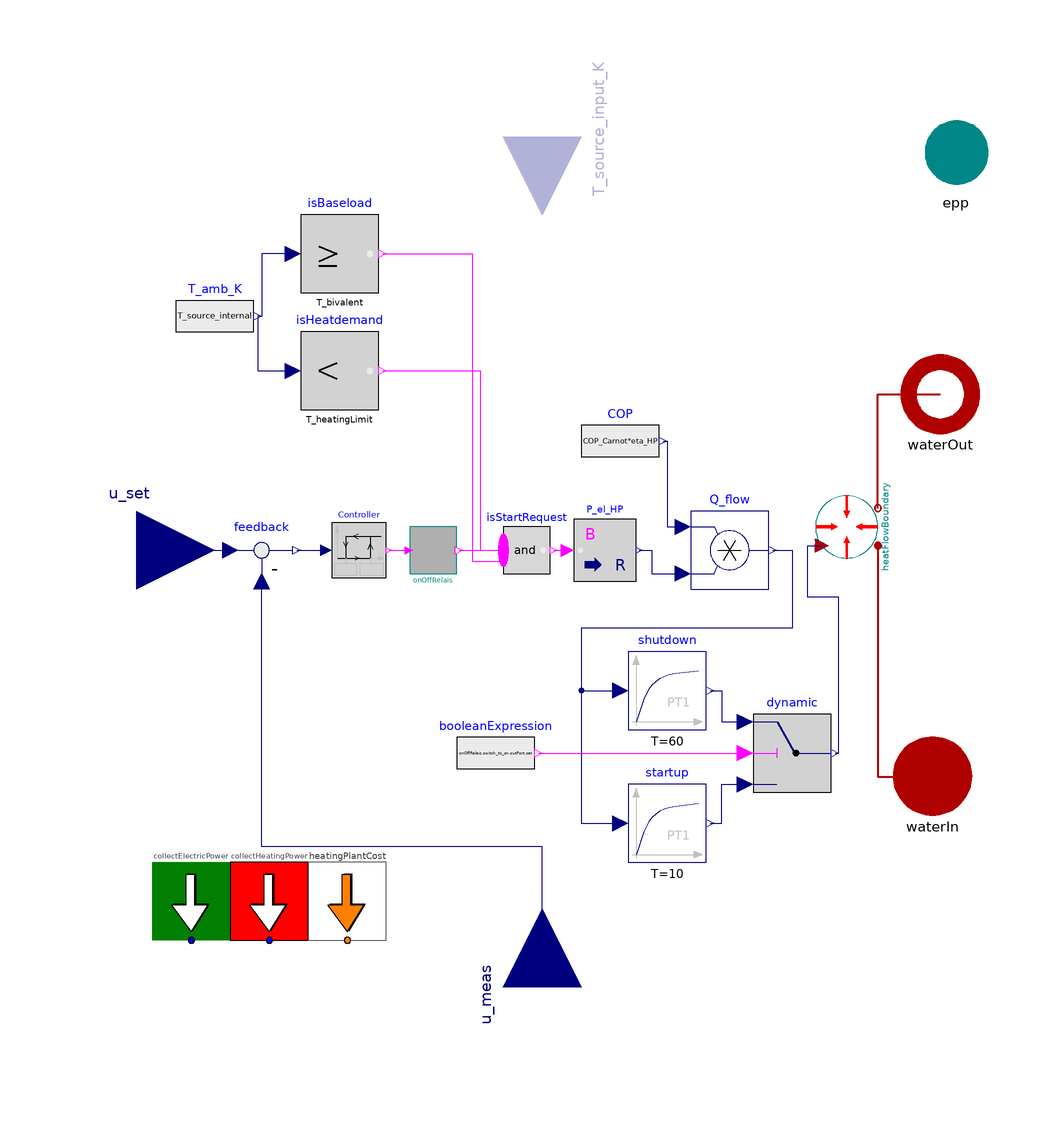

Above is the diagram view of the following Modelica model: its components placed by their Placement annotations and its connect equations drawn as lines.

model HeatpumpFluidPorts "Heatpump model with on off controller and operating range defined by bivalent point, dynamics are represented only by time relais restriction"

//________________________________________________________________________________//
// Component of the TransiEnt Library, version: 1.3.1                             //
//                                                                                //
// Licensed by Hamburg University of Technology under the 3-Clause BSD License    //
// for the Modelica Association.                                                  //
// Copyright 2020, Hamburg University of Technology.                              //
//________________________________________________________________________________//
//                                                                                //
// TransiEnt.EE and ResiliEntEE are research projects supported by the German     //
// Federal Ministry of Economics and Energy (FKZ 03ET4003 and 03ET4048).          //
// The TransiEnt Library research team consists of the following project partners://
// Institute of Engineering Thermodynamics (Hamburg University of Technology),    //
// Institute of Energy Systems (Hamburg University of Technology),                //
// Institute of Electrical Power and Energy Technology                            //
// (Hamburg University of Technology)                                             //
// Institute of Electrical Power Systems and Automation                           //
// (Hamburg University of Technology)                                             //
// and is supported by                                                            //
// XRG Simulation GmbH (Hamburg, Germany).                                        //
//________________________________________________________________________________//

  // _____________________________________________
  //
  //          Imports and Class Hierarchy
  // _____________________________________________

  extends Base.PartialHeatPump_fluidport(heatFlowBoundary(Q_flow_n=Q_flow_n));

  // _____________________________________________
  //
  //             Visible Parameters
  // _____________________________________________

  parameter SI.Time t_min_on=3600 "Minimum on time";
  parameter SI.Time t_min_off=600 "Minimum off time";
  parameter SI.Temperature T_bivalent=273.15 "Bivalent temperature where heatpump starts operating (if Tamb > T_bivalent)";
  parameter SI.Temperature T_heatingLimit=293.15 "Temperature limit above which heatpump is turned off (off ist Tamb>T_heatingLimit)";
  parameter TransiEnt.Basics.Types.OnOffRelaisStatus init_state=2 "State of relais at initialization" annotation (choicesAllMatching, Dialog(
      choice=1 "On and ready to switch",
      choice=2 "Off and ready to switch",
      choice=3 "On and blocked by minimum up-time",
      choice=4 "Off and blocked by minimum downtime"));

  // _____________________________________________
  //
  //           Instances of other Classes
  // _____________________________________________

  TransiEnt.Basics.Blocks.OnOffRelais onOffRelais(
    init_state=init_state,
    t_min_on=t_min_on,
    t_min_off=t_min_off) annotation (Placement(transformation(extent={{-34,-6},{-22,6}})));

  Modelica.Blocks.Logical.LessThreshold isHeatdemand(threshold=T_heatingLimit) annotation (Placement(transformation(extent={{-62,36},{-42,56}})));
  Modelica.Blocks.Logical.GreaterEqualThreshold isBaseload(threshold=T_bivalent)
                                                                         annotation (Placement(transformation(extent={{-62,66},{-42,86}})));
  Modelica.Blocks.MathBoolean.And isStartRequest(nu=3) annotation (Placement(transformation(extent={{-10,-6},{2,6}})));

  Modelica.Blocks.Sources.RealExpression T_amb_K(y=T_source_internal) annotation (Placement(transformation(extent={{-94,50},{-74,70}})));
  Modelica.Blocks.Continuous.FirstOrder shutdown(T=60) annotation (Placement(transformation(extent={{22,-46},{42,-26}})));
  Modelica.Blocks.Logical.Switch dynamic annotation (Placement(transformation(extent={{54,-62},{74,-42}})));
  Modelica.Blocks.Continuous.FirstOrder startup(T=10) annotation (Placement(transformation(extent={{22,-80},{42,-60}})));
  Modelica.Blocks.Sources.BooleanExpression booleanExpression(y=onOffRelais.switch_to_on.outPort.set) annotation (Placement(transformation(extent={{-22,-62},{-2,-42}})));
public
  Modelica.Blocks.Logical.Hysteresis Controller(uLow=-Delta_T_db/2, uHigh=+Delta_T_db/2)
                                                                                     annotation (Placement(transformation(extent={{-54,-7},{-40,7}})));
  Modelica.Blocks.Math.BooleanToReal P_el_HP(realFalse=0, realTrue=P_el_n) annotation (Placement(transformation(extent={{8,-8},{24,8}})));
  Basics.Interfaces.Electrical.ActivePowerPort epp annotation (Placement(transformation(extent={{96,92},{116,112}}), iconTransformation(extent={{88,68},{112,92}})));
equation

  P_el_HP.y = epp.P;
    //collector
  collectElectricPower.powerCollector.P=epp.P;
  // _____________________________________________
  //
  //               Connect Statements
  // _____________________________________________

  connect(T_amb_K.y, isHeatdemand.u) annotation (Line(points={{-73,60},{-73,46},{-64,46}}, color={0,0,127}));
  connect(isBaseload.u,T_amb_K. y) annotation (Line(points={{-64,76},{-72,76},{-72,60},{-73,60}},
                                                                                  color={0,0,127}));
  connect(onOffRelais.y, isStartRequest.u[1]) annotation (Line(points={{-21.4,0},{-10,0},{-10,2.8}}, color={255,0,255}));
  connect(isHeatdemand.y, isStartRequest.u[2]) annotation (Line(points={{-41,46},{-16,46},{-16,4.44089e-016},{-10,4.44089e-016}}, color={255,0,255}));
  connect(isBaseload.y, isStartRequest.u[3]) annotation (Line(points={{-41,76},{-18,76},{-18,-2.8},{-10,-2.8}}, color={255,0,255}));
  connect(Controller.y, onOffRelais.u) annotation (Line(points={{-39.3,8.88178e-016},{-36,8.88178e-016},{-36,0},{-34.24,0}},
                                                                                                  color={255,0,255}));
  connect(isStartRequest.y, P_el_HP.u) annotation (Line(points={{2.9,0},{6.4,0}},           color={255,0,255}));
  connect(shutdown.y, dynamic.u1) annotation (Line(points={{43,-36},{44,-36},{46,-36},{46,-44},{52,-44}}, color={0,0,127}));
  connect(startup.y, dynamic.u3) annotation (Line(points={{43,-70},{46,-70},{46,-60},{52,-60}}, color={0,0,127}));
  connect(Q_flow.y, shutdown.u) annotation (Line(points={{59,0},{64,0},{64,-20},{10,-20},{10,-36},{20,-36}}, color={0,0,127}));
  connect(Q_flow.y, startup.u) annotation (Line(points={{59,0},{64,0},{64,-20},{10,-20},{10,-70},{20,-70}}, color={0,0,127}));
  connect(booleanExpression.y, dynamic.u2) annotation (Line(points={{-1,-52},{52,-52}},          color={255,0,255}));
  connect(feedback.y,Controller. u) annotation (Line(points={{-63,0},{-55.4,0}},
                                                                               color={0,0,127}));
  connect(P_el_HP.y,Q_flow. u2) annotation (Line(points={{24.8,0},{24.8,0},{28,0},{28,-6},{36,-6}},
                                                                           color={0,0,127}));
  connect(dynamic.y, heatFlowBoundary.Q_flow_prescribed) annotation (Line(points={{75,-52},{76,-52},{76,-12},{68,-12},{68,1.2},{71.6,1.2}},  color={0,0,127}));
  annotation(defaultComponentName="Heatpump", Documentation(info="<html>
<h4><span style=\"color: #008000\">1. Purpose of model</span></h4>
<p>Model of a controlled heat pump model with fluidports.</p>
<h4><span style=\"color: #008000\">2. Level of detail, physical effects considered, and physical insight</span></h4>
<p>L2 (defined in the CodingConventions)</p>
<p>On/off controller</p>
<p>Operating range defined by bivalent point</p>
<p>Dynamics represented by time relais restriction</p>
<h4><span style=\"color: #008000\">3. Limits of validity </span></h4>
<p>(Description)</p>
<h4><span style=\"color: #008000\">4. Interfaces</span></h4>
<p>Modelica.Blocks.Interfaces.RealInput: u_set (setpoint value)</p>
<p>Modelica.Blocks.Interfaces.RealInput: u_meas (measurement value)</p>
<p>Modelica.Blocks.Interfaces.RealInput: T_source_input_K (input ambient temperature in Kelvin)</p>
<p>Modelica.Blocks.Interfaces.RealInput: T_source_internal (ambient temperature from SimCenter)</p>
<p>TransiEnt.Basics.Interfaces.Thermal.FluidPortIn: waterIn</p>
<p>TransiEnt.Basics.Interfaces.Thermal.FluidPortOut: waterOut</p>
<p>Basics.Interfaces.Electrical.ActivePowerPort: epp</p>
<h4><span style=\"color: #008000\">5. Nomenclature</span></h4>
<p>(no elements)</p>
<h4><span style=\"color: #008000\">6. Governing Equations</span></h4>
<p>eta_HP = COP_n/((273.15+40)/(40-2))</p>
<p>P_el_n = Q_flow_n / COP_n</p>
<p>COP(y=COP_Carnot*eta_HP)</p>
<p>COP_Carnot=(u_set + Delta_T_internal)/max(2*Delta_T_internal, u_set + 2*Delta_T_internal - T_source_internal)</p>
<h4><span style=\"color: #008000\">7. Remarks for Usage</span></h4>
<p>(none)</p>
<h4><span style=\"color: #008000\">8. Validation</span></h4>
<p>(no validation or testing necessary)</p>
<h4><span style=\"color: #008000\">9. References</span></h4>
<p>(none)</p>
<h4><span style=\"color: #008000\">10. Version History</span></h4>
<p>(no remarks)</p>
</html>"));
end HeatpumpFluidPorts;